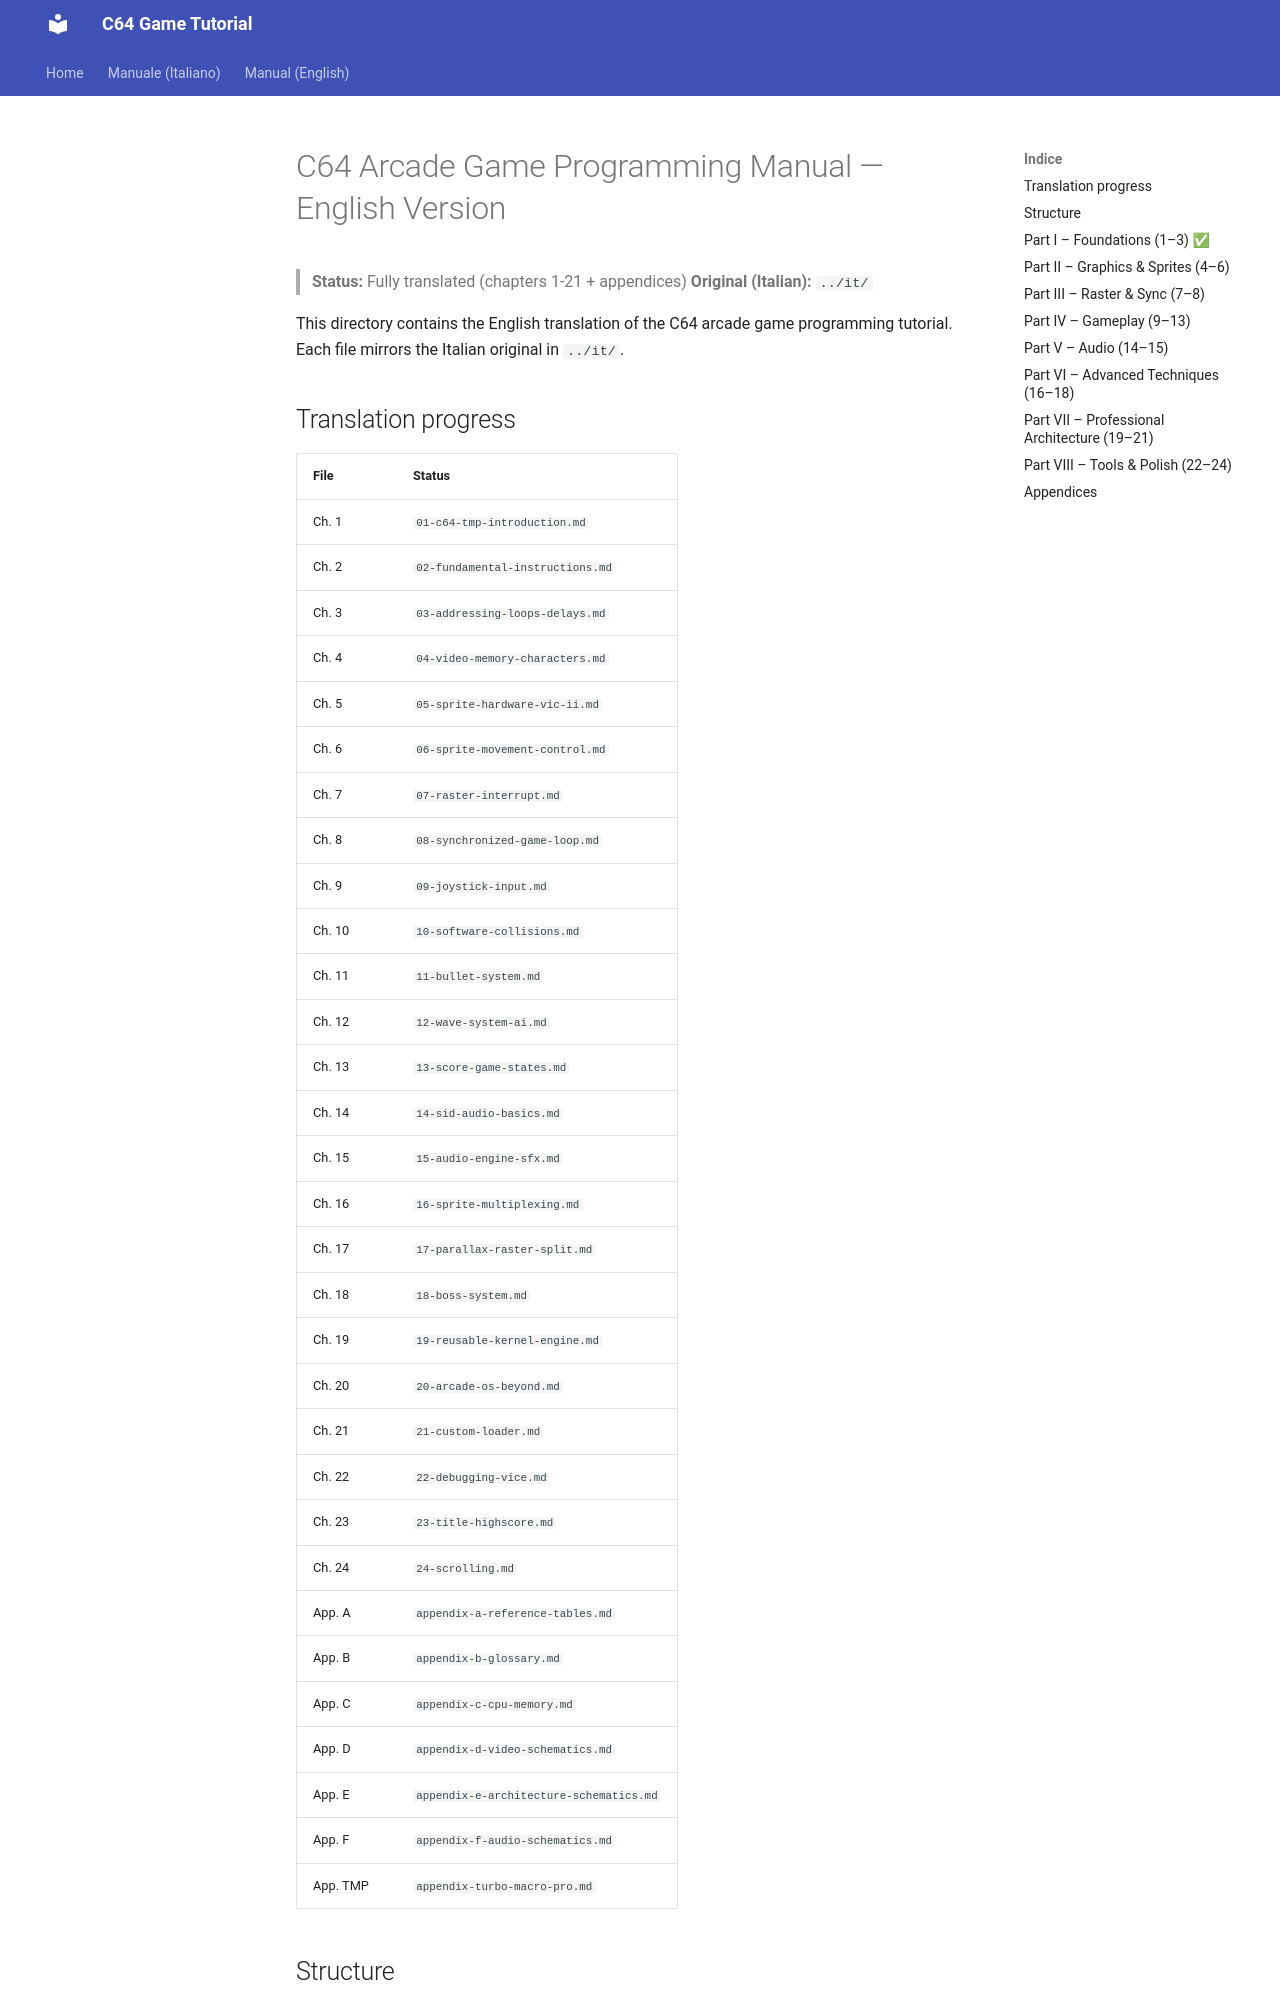

repository: alby69/C64GameTutorial · page: en/index.html · generator: mkdocs

# C64 Arcade Game Programming Manual — English Version

> **Status:** Fully translated (chapters 1-21 + appendices)
> **Original (Italian):** `../it/`

This directory contains the English translation of the C64 arcade game programming tutorial.
Each file mirrors the Italian original in `../it/`.
